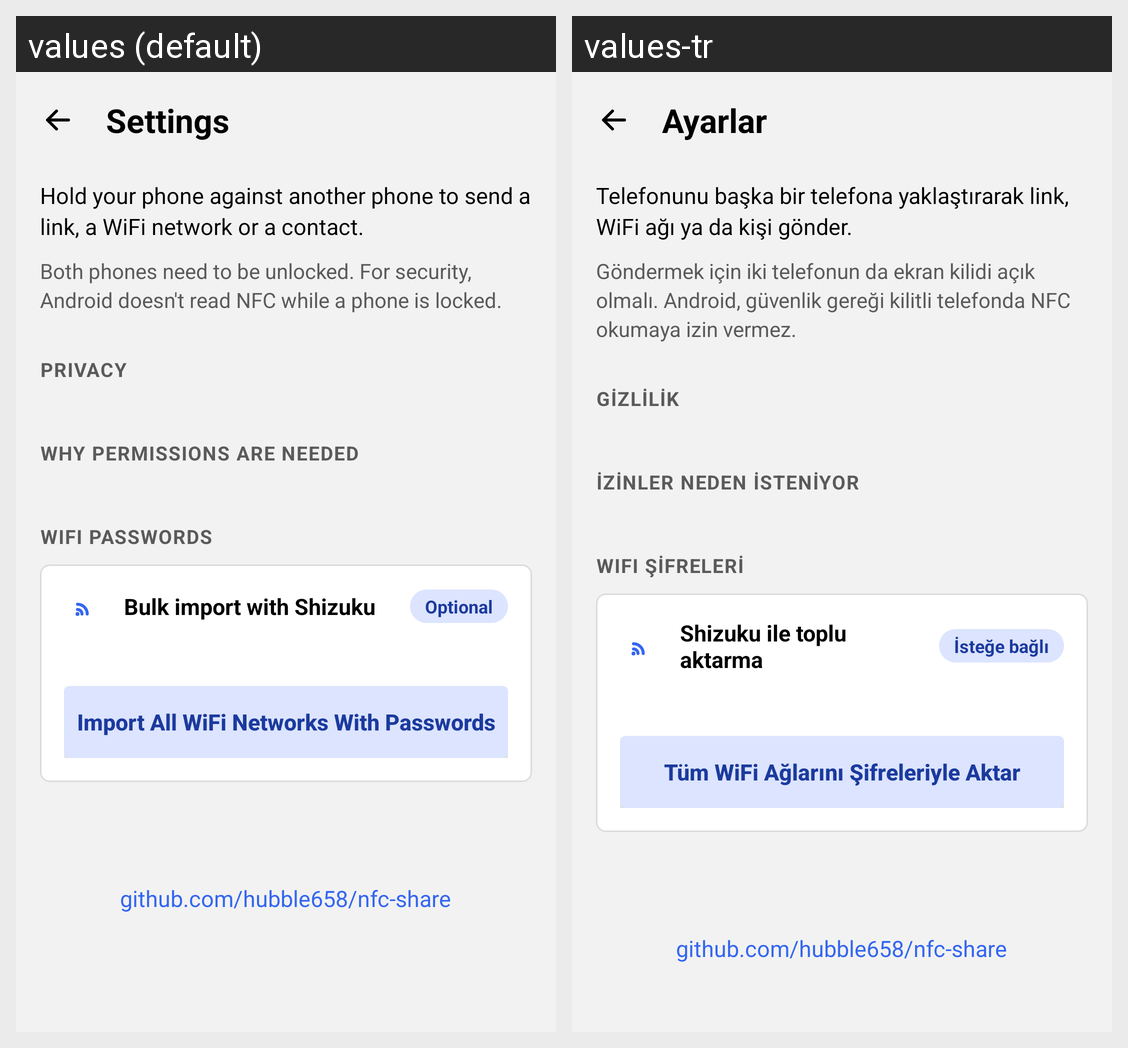

Strings drawn on this Android screen and how each of the app's shown locales translates them:
Android screen res/layout/activity_about.xml rendered under 2 locales, left to right: values (default), values-tr. Device: Nexus 5 (rendered at 1080×1920; each locale shown at half size, 540×960, under a caption strip naming it); theme Theme.NDEFEmulator.
Strings drawn on this screen, with the default value and each locale's value (text and hints the layout hard-codes, and strings that could not be matched under every locale, appear in the picture but are not listed):

about_title
  values: Settings
  values-tr: Ayarlar

header_subtitle
  values: Hold your phone against another phone to send a link, a WiFi network or a contact.
  values-tr: Telefonunu başka bir telefona yaklaştırarak link, WiFi ağı ya da kişi gönder.

about_unlock_note
  values: Both phones need to be unlocked. For security, Android doesn't read NFC while a phone is locked.
  values-tr: Göndermek için iki telefonun da ekran kilidi açık olmalı. Android, güvenlik gereği kilitli telefonda NFC okumaya izin vermez.

about_section_privacy
  values: PRIVACY
  values-tr: GİZLİLİK

about_section_permissions
  values: WHY PERMISSIONS ARE NEEDED
  values-tr: İZİNLER NEDEN İSTENİYOR

about_section_wifi
  values: WIFI PASSWORDS
  values-tr: WIFI ŞİFRELERİ

about_shizuku_title
  values: Bulk import with Shizuku
  values-tr: Shizuku ile toplu aktarma

about_optional
  values: Optional
  values-tr: İsteğe bağlı

button_shizuku_import
  values: Import All WiFi Networks With Passwords
  values-tr: Tüm WiFi Ağlarını Şifreleriyle Aktar

about_button_github
  values: github.com/hubble658/nfc-share
  values-tr: github.com/hubble658/nfc-share  [not translated; the default value is used]
